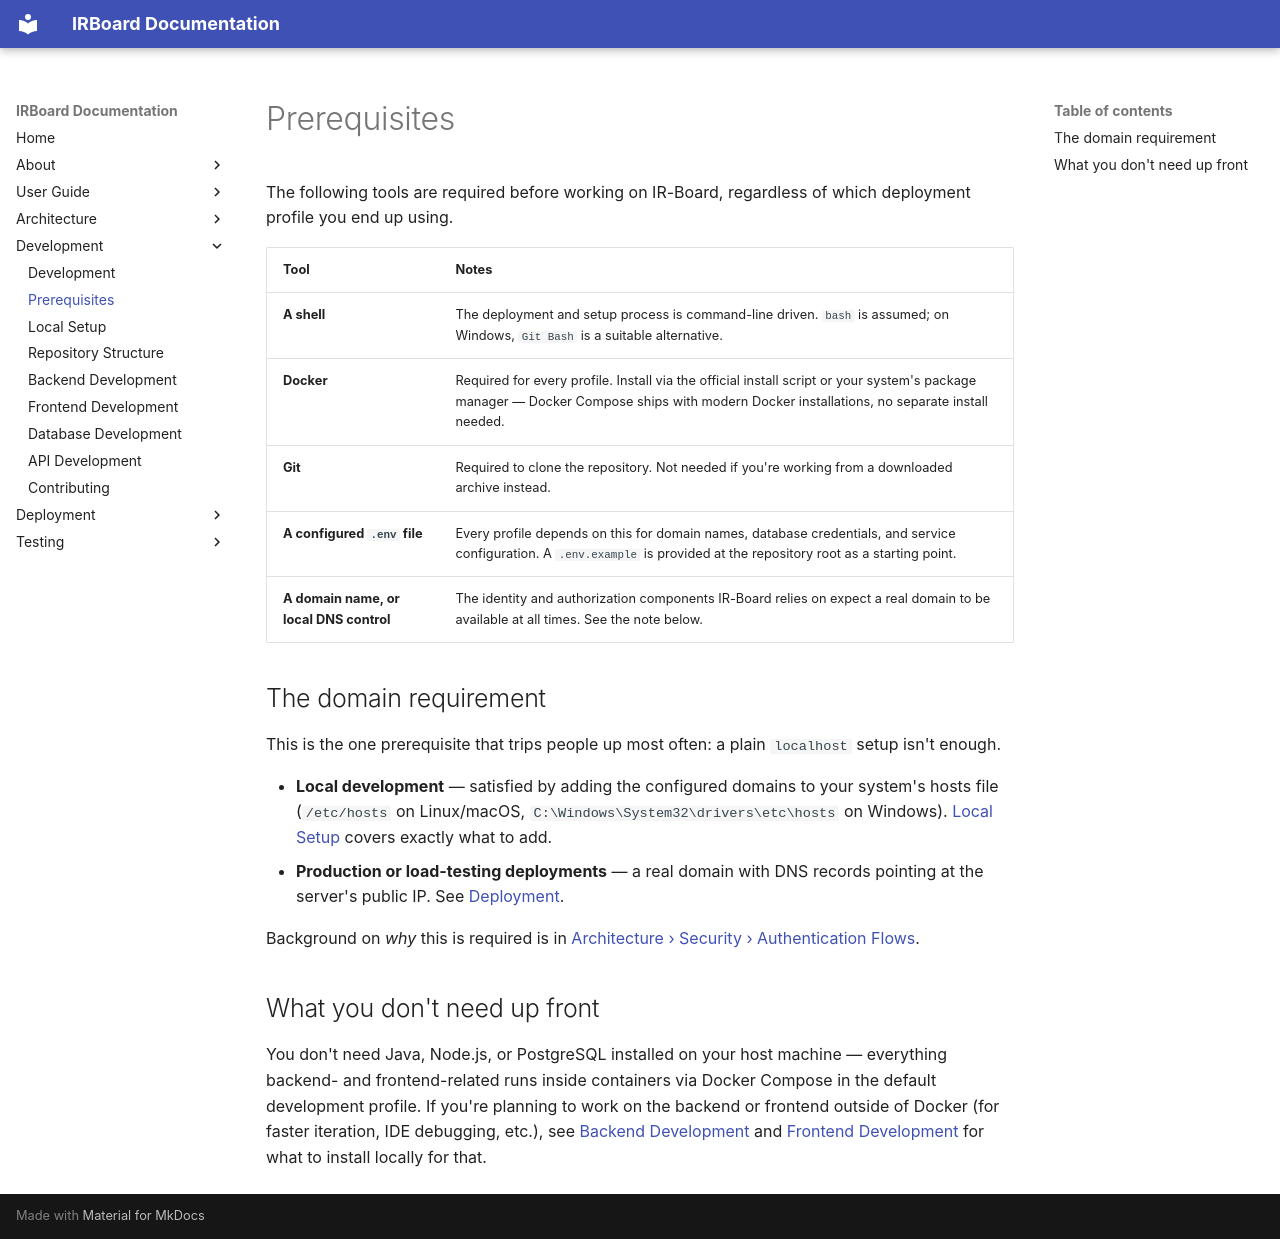

repository: Y4vra/IRBoard · page: development/prerequisites/index.html · generator: mkdocs

# Prerequisites

The following tools are required before working on IR-Board, regardless of which deployment profile you end up using.

| Tool | Notes |
|---|---|
| **A shell** | The deployment and setup process is command-line driven. `bash` is assumed; on Windows, `Git Bash` is a suitable alternative. |
| **Docker** | Required for every profile. Install via the official install script or your system's package manager — Docker Compose ships with modern Docker installations, no separate install needed. |
| **Git** | Required to clone the repository. Not needed if you're working from a downloaded archive instead. |
| **A configured `.env` file** | Every profile depends on this for domain names, database credentials, and service configuration. A `.env.example` is provided at the repository root as a starting point. |
| **A domain name, or local DNS control** | The identity and authorization components IR-Board relies on expect a real domain to be available at all times. See the note below. |

## The domain requirement

This is the one prerequisite that trips people up most often: a plain `localhost` setup isn't enough.

- **Local development** — satisfied by adding the configured domains to your system's hosts file (`/etc/hosts` on Linux/macOS, `C:\Windows\System32\drivers\etc\hosts` on Windows). [Local Setup](local-setup.md) covers exactly what to add.
- **Production or load-testing deployments** — a real domain with DNS records pointing at the server's public IP. See [Deployment](../deployment/index.md).

Background on *why* this is required is in [Architecture › Security › Authentication Flows](../architecture/security/authentication-flows.md#a-practical-consequence).

## What you don't need up front

You don't need Java, Node.js, or PostgreSQL installed on your host machine — everything backend- and frontend-related runs inside containers via Docker Compose in the default development profile. If you're planning to work on the backend or frontend outside of Docker (for faster iteration, IDE debugging, etc.), see [Backend Development](backend-development.md) and [Frontend Development](frontend-development.md) for what to install locally for that.
